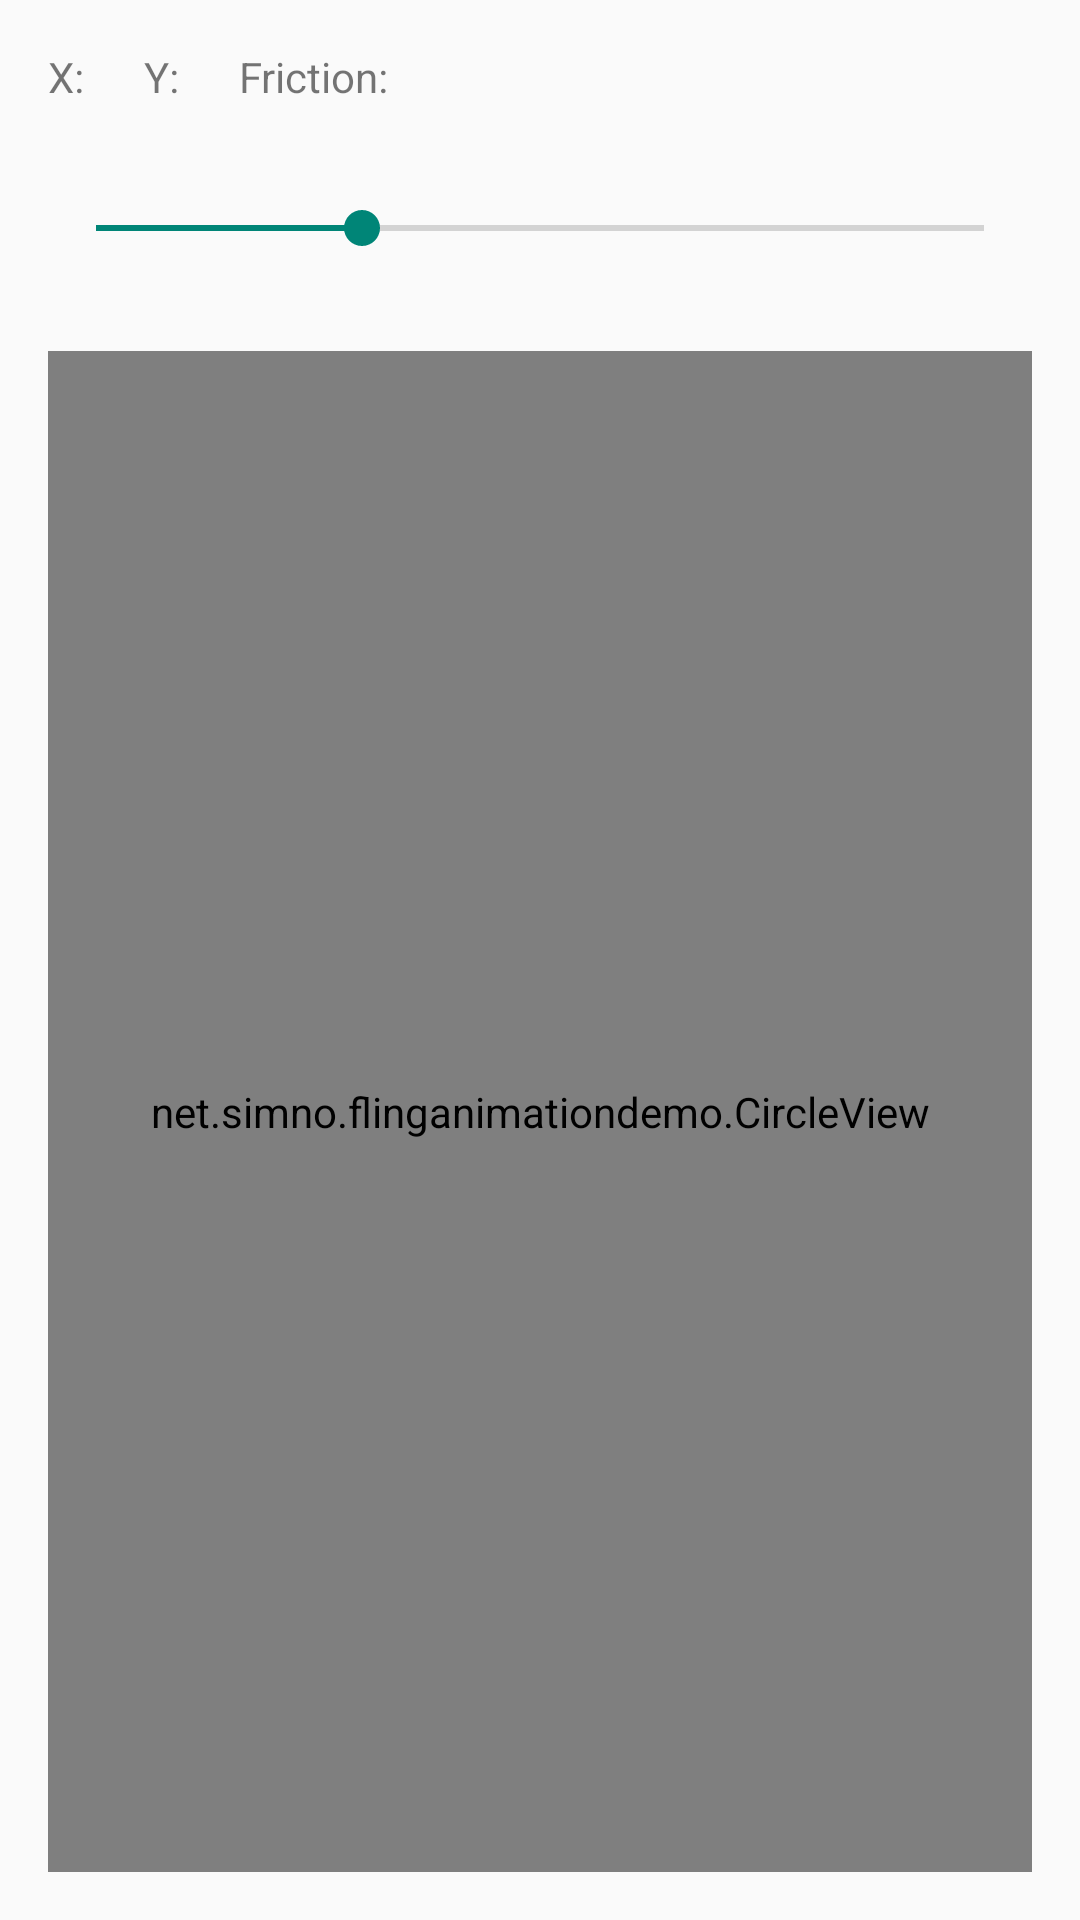

The Android layout XML behind this screen, and the referenced resources:
<!-- AndroidManifest.xml: application theme AppTheme -->
<!-- res/layout/main_activity.xml -->
<?xml version="1.0" encoding="utf-8"?>
<androidx.constraintlayout.widget.ConstraintLayout xmlns:android="http://schemas.android.com/apk/res/android"
    xmlns:app="http://schemas.android.com/apk/res-auto"
    xmlns:tools="http://schemas.android.com/tools"
    android:layout_width="match_parent"
    android:layout_height="match_parent"
    android:padding="16dp"
    tools:context="net.simno.flinganimationdemo.MainActivity">

    <TextView
        android:id="@+id/xLabel"
        android:layout_width="wrap_content"
        android:layout_height="wrap_content"
        android:text="@string/x"
        app:layout_constraintLeft_toLeftOf="parent"
        app:layout_constraintTop_toTopOf="parent" />

    <TextView
        android:id="@+id/xValue"
        android:layout_width="wrap_content"
        android:layout_height="wrap_content"
        android:layout_marginStart="4dp"
        android:layout_marginLeft="4dp"
        app:layout_constraintLeft_toRightOf="@id/xLabel"
        app:layout_constraintTop_toTopOf="parent" />

    <TextView
        android:id="@+id/yLabel"
        android:layout_width="wrap_content"
        android:layout_height="wrap_content"
        android:layout_marginStart="16dp"
        android:layout_marginLeft="16dp"
        android:text="@string/y"
        app:layout_constraintLeft_toRightOf="@id/xValue"
        app:layout_constraintTop_toTopOf="parent" />

    <TextView
        android:id="@+id/yValue"
        android:layout_width="wrap_content"
        android:layout_height="wrap_content"
        android:layout_marginStart="4dp"
        android:layout_marginLeft="4dp"
        app:layout_constraintLeft_toRightOf="@id/yLabel"
        app:layout_constraintTop_toTopOf="parent" />

    <TextView
        android:id="@+id/frictionLabel"
        android:layout_width="wrap_content"
        android:layout_height="wrap_content"
        android:layout_marginStart="16dp"
        android:layout_marginLeft="16dp"
        android:text="@string/friction"
        app:layout_constraintLeft_toRightOf="@id/yValue"
        app:layout_constraintTop_toTopOf="parent" />

    <TextView
        android:id="@+id/frictionValue"
        android:layout_width="wrap_content"
        android:layout_height="wrap_content"
        android:layout_marginStart="4dp"
        android:layout_marginLeft="4dp"
        app:layout_constraintLeft_toRightOf="@id/frictionLabel"
        app:layout_constraintTop_toTopOf="parent" />

    <SeekBar
        android:id="@+id/frictionSeekBar"
        android:layout_width="0dp"
        android:layout_height="wrap_content"
        android:layout_marginTop="32dp"
        android:layout_marginBottom="32dp"
        android:max="30"
        android:progress="9"
        app:layout_constraintBottom_toTopOf="@id/circleView"
        app:layout_constraintLeft_toLeftOf="parent"
        app:layout_constraintRight_toRightOf="parent"
        app:layout_constraintTop_toBottomOf="@id/xLabel" />

    <net.simno.flinganimationdemo.CircleView
        android:id="@+id/circleView"
        android:layout_width="0dp"
        android:layout_height="0dp"
        android:background="@drawable/border_background"
        app:layout_constraintBottom_toBottomOf="parent"
        app:layout_constraintLeft_toLeftOf="parent"
        app:layout_constraintRight_toRightOf="parent"
        app:layout_constraintTop_toBottomOf="@id/frictionSeekBar" />

</androidx.constraintlayout.widget.ConstraintLayout>
<!-- resources referenced by this layout -->
<resources>
  <!-- drawable border_background (drawable) -->
  <?xml version="1.0" encoding="utf-8"?>
  <shape xmlns:android="http://schemas.android.com/apk/res/android"
      android:shape="rectangle">
  
      <stroke
          android:width="2dp"
          android:color="@color/colorAccent" />
  
      <corners android:radius="@dimen/circle_radius" />
  
  </shape>
  <string name="friction">Friction:</string>
  <string name="x">X:</string>
  <string name="y">Y:</string>
  <style name="AppTheme" parent="Theme.AppCompat.DayNight" />
  <color name="colorAccent">#ef9a0e</color>
  <dimen name="circle_radius">16dp</dimen>
</resources>
